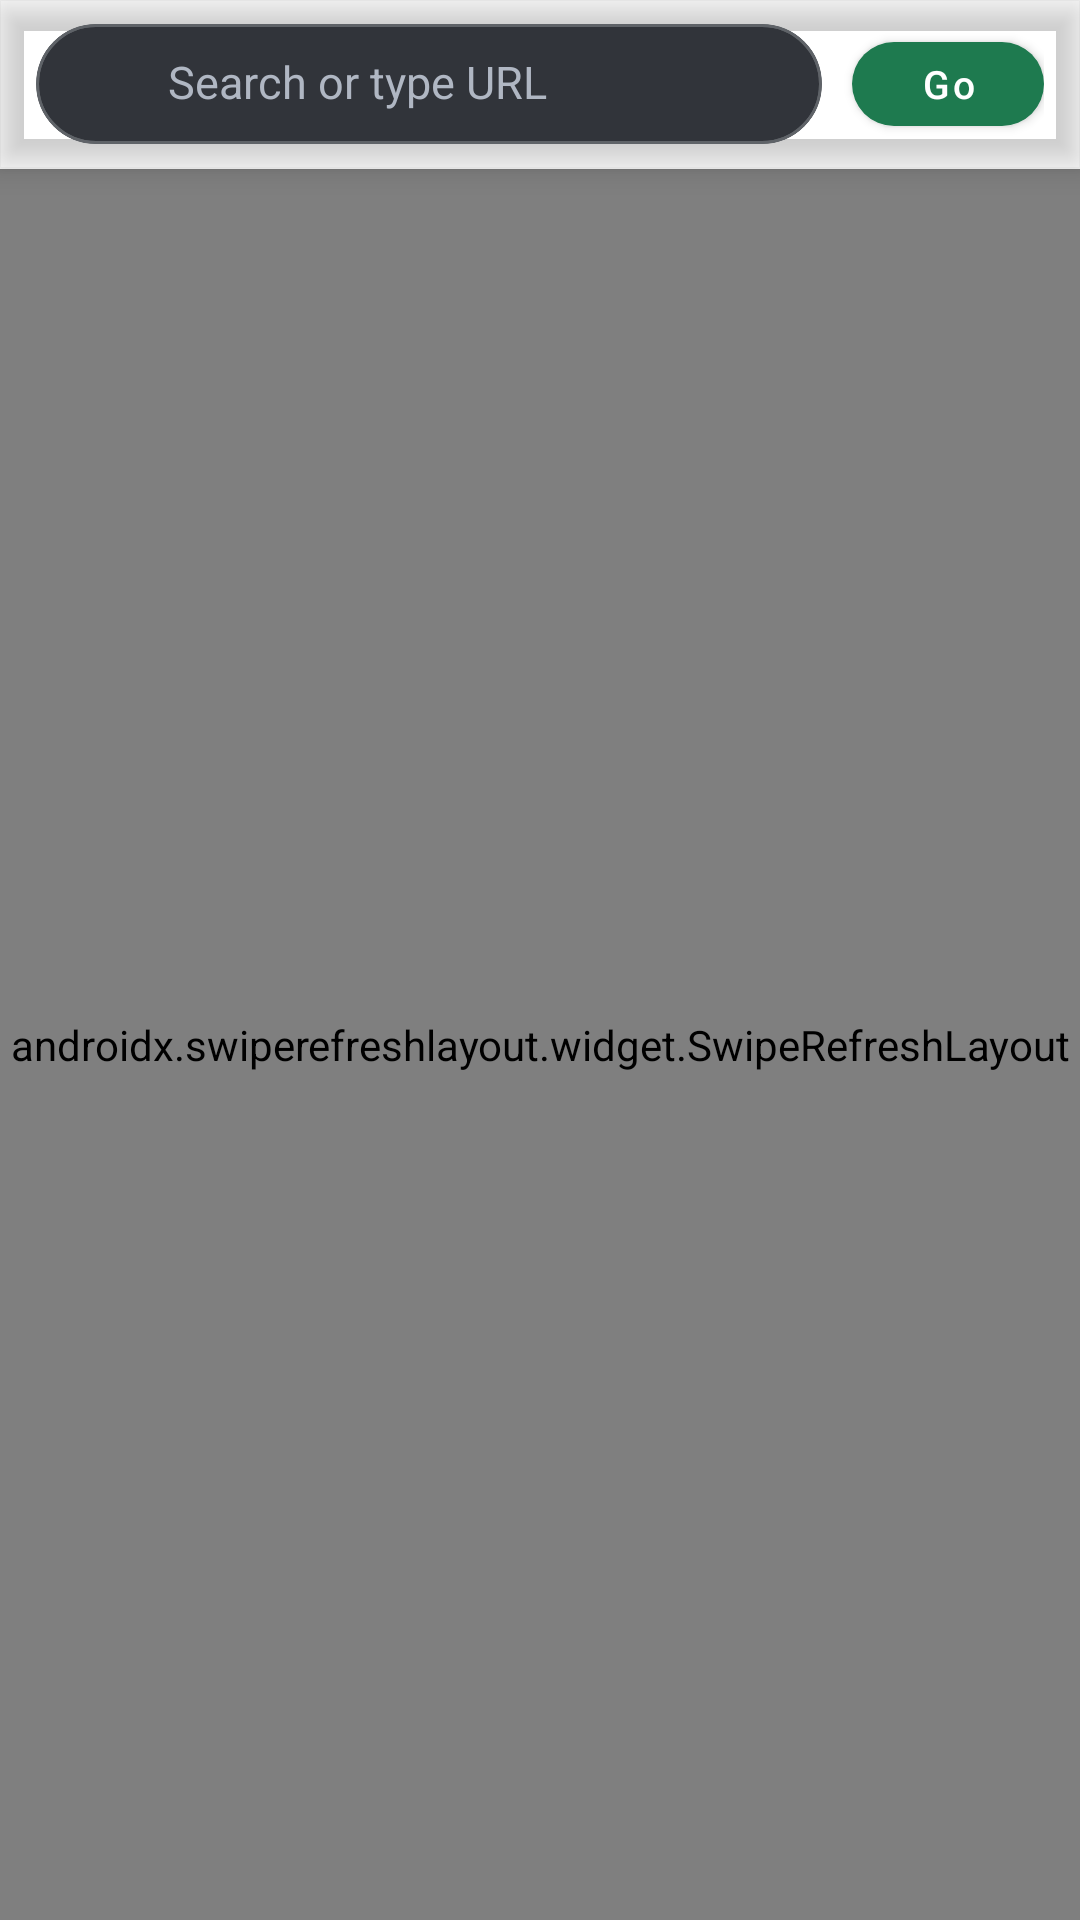

The Android layout XML behind this screen, and the referenced resources:
<!-- AndroidManifest.xml: application theme Theme.MaterialComponents.Light.NoActionBar -->
<!-- res/layout/secret_main.xml -->
<?xml version="1.0" encoding="utf-8"?>
<androidx.coordinatorlayout.widget.CoordinatorLayout
    xmlns:android="http://schemas.android.com/apk/res/android"
    xmlns:app="http://schemas.android.com/apk/res-auto"
    android:layout_width="match_parent"
    android:layout_height="match_parent"
    android:background="@drawable/bg_browser_window_dark">

    <LinearLayout
        android:layout_width="match_parent"
        android:layout_height="match_parent"
        android:orientation="vertical">

        <com.google.android.material.appbar.MaterialToolbar
            android:id="@+id/topAppBar"
            android:layout_width="match_parent"
            android:layout_height="56dp"
            android:background="@drawable/bg_browser_toolbar_dark"
            android:elevation="6dp"
            android:minHeight="56dp"
            app:contentInsetStart="0dp"
            app:contentInsetEnd="0dp"
            app:contentInsetStartWithNavigation="0dp"
            app:contentInsetEndWithActions="0dp"
            app:popupTheme="@style/ThemeOverlay.MaterialComponents.Dark"
            app:title=""
            app:titleCentered="false">

            <LinearLayout
                android:layout_width="match_parent"
                android:layout_height="match_parent"
                android:gravity="center_vertical"
                android:orientation="horizontal"
                android:paddingStart="12dp"
                android:paddingEnd="12dp"
                android:paddingTop="8dp"
                android:paddingBottom="8dp">

                <com.google.android.material.card.MaterialCardView
                    android:id="@+id/urlContainer"
                    android:layout_width="0dp"
                    android:layout_height="40dp"
                    android:layout_weight="1"
                    android:foreground="?attr/selectableItemBackground"
                    app:cardBackgroundColor="@android:color/transparent"
                    app:cardCornerRadius="24dp"
                    app:cardElevation="0dp"
                    app:strokeColor="#5F6368"
                    app:strokeWidth="1dp">

                    <LinearLayout
                        android:layout_width="match_parent"
                        android:layout_height="match_parent"
                        android:background="@drawable/bg_browser_url_container_dark"
                        android:gravity="center_vertical"
                        android:orientation="horizontal"
                        android:paddingStart="14dp"
                        android:paddingEnd="14dp">

                        <ImageView
                            android:id="@+id/favicon"
                            android:layout_width="20dp"
                            android:layout_height="20dp"
                            android:layout_marginEnd="10dp"
                            android:contentDescription="Favicon"
                            android:src="@drawable/transparent_vector" />

                        <ImageView
                            android:id="@+id/urlSecurityIcon"
                            android:layout_width="16dp"
                            android:layout_height="16dp"
                            android:layout_marginEnd="6dp"
                            android:contentDescription="接続の安全性"
                            android:src="@drawable/ic_lock_small"
                            android:visibility="gone" />

                        <com.google.android.material.textfield.TextInputEditText
                            android:id="@+id/urlEditText"
                            android:layout_width="0dp"
                            android:layout_height="match_parent"
                            android:layout_weight="1"
                            android:background="@null"
                            android:gravity="center_vertical"
                            android:hint="Search or type URL"
                            android:imeOptions="actionGo"
                            android:includeFontPadding="false"
                            android:inputType="textUri"
                            android:ellipsize="end"
                            android:importantForAutofill="no"
                            android:maxLines="1"
                            android:selectAllOnFocus="true"
                            android:singleLine="true"
                            android:textColor="@android:color/white"
                            android:textColorHint="#B0B7C3"
                            android:textSize="15sp" />
                    </LinearLayout>
                </com.google.android.material.card.MaterialCardView>

                <com.google.android.material.button.MaterialButton
                    android:id="@+id/btnGo"
                    android:layout_width="wrap_content"
                    android:layout_height="40dp"
                    android:layout_marginStart="10dp"
                    android:minWidth="64dp"
                    android:paddingStart="16dp"
                    android:paddingEnd="16dp"
                    android:text="Go"
                    android:textAllCaps="false"
                    android:textSize="13sp"
                    app:cornerRadius="24dp"
                    app:backgroundTint="@color/colorPrimary"
                    android:textColor="@android:color/white" />

            </LinearLayout>
        </com.google.android.material.appbar.MaterialToolbar>

        <ProgressBar
            android:id="@+id/pageProgressBar"
            style="?android:attr/progressBarStyleHorizontal"
            android:layout_width="match_parent"
            android:layout_height="3dp"
            android:layout_marginTop="-3dp"
            android:elevation="8dp"
            android:max="100"
            android:progressTint="@color/colorPrimary"
            android:progressBackgroundTint="@android:color/transparent"
            android:visibility="invisible" />

        <androidx.swiperefreshlayout.widget.SwipeRefreshLayout
            android:id="@+id/swipeRefreshLayout"
            android:layout_width="match_parent"
            android:layout_height="0dp"
            android:layout_weight="1"
            android:background="@drawable/bg_browser_window_dark">

            <FrameLayout
                android:id="@+id/webViewContainer"
                android:layout_width="match_parent"
                android:layout_height="match_parent" />
        </androidx.swiperefreshlayout.widget.SwipeRefreshLayout>

    </LinearLayout>

</androidx.coordinatorlayout.widget.CoordinatorLayout>
<!-- resources referenced by this layout -->
<resources>
  <color name="colorPrimary">#1E7A4F</color>
  <!-- drawable bg_browser_url_container_dark (drawable) -->
  <?xml version="1.0" encoding="utf-8"?>
  <shape xmlns:android="http://schemas.android.com/apk/res/android">
      <solid android:color="#31343A" />
      <stroke
          android:width="1dp"
          android:color="#5F6368" />
      <corners android:radius="22dp" />
  </shape>
  <!-- drawable ic_lock_small (drawable) -->
  <?xml version="1.0" encoding="utf-8"?>
  <vector xmlns:android="http://schemas.android.com/apk/res/android"
      android:width="16dp"
      android:height="16dp"
      android:viewportWidth="24"
      android:viewportHeight="24"
      android:tint="#188038">
      <path
          android:fillColor="#FF000000"
          android:pathData="M18,8h-1V6c0,-2.76 -2.24,-5 -5,-5S7,3.24 7,6v2H6c-1.1,0 -2,0.9 -2,2v10c0,1.1 0.9,2 2,2h12c1.1,0 2,-0.9 2,-2V10c0,-1.1 -0.9,-2 -2,-2zM12,17c-1.1,0 -2,-0.9 -2,-2s0.9,-2 2,-2 2,0.9 2,2 -0.9,2 -2,2zM15.1,8H8.9V6c0,-1.71 1.39,-3.1 3.1,-3.1 1.71,0 3.1,1.39 3.1,3.1v2z" />
  </vector>
  <!-- drawable transparent_vector (drawable) -->
  <?xml version="1.0" encoding="utf-8"?>
  <vector xmlns:android="http://schemas.android.com/apk/res/android"
      android:width="24dp"
      android:height="24dp"
      android:viewportWidth="24"
      android:viewportHeight="24">
      
      
      <path
          android:fillColor="@android:color/transparent"
          android:pathData="M0,0h24v24h-24z" />
  </vector>
</resources>
